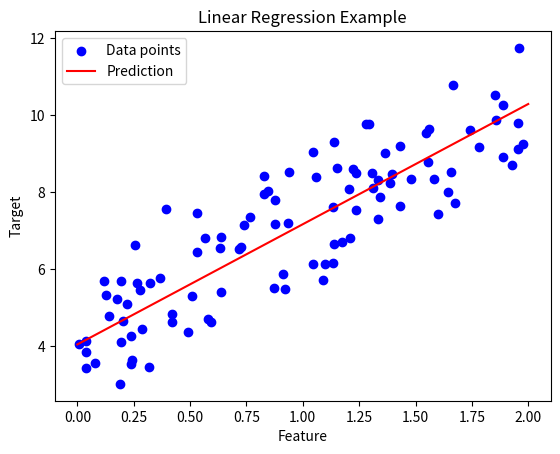

Write the Python code that produced this figure.
import numpy as np
import pandas as pd
import matplotlib.pyplot as plt

# Step 1: Generate synthetic data
np.random.seed(0)
X = 2 * np.random.rand(100, 1)  # 100 random points in [0, 2]
y = 4 + 3 * X + np.random.randn(100, 1)  # Linear relation with noise

# Step 2: Prepare the DataFrame
data = pd.DataFrame(np.hstack((X, y)), columns=['Feature', 'Target'])

# Step 3: Implement the Linear Regression Model
class LinearRegression:
    def __init__(self):
        self.bias = 0
        self.weight = 0

    def fit(self, X, y, learning_rate=0.01, n_iterations=1000):
        n_samples = X.shape[0]
        for _ in range(n_iterations):
            y_predicted = self.weight * X + self.bias
            # Compute gradients
            weight_grad = (1/n_samples) * np.dot(X.T, (y_predicted - y))
            bias_grad = (1/n_samples) * np.sum(y_predicted - y)
            # Update parameters
            self.weight -= learning_rate * weight_grad
            self.bias -= learning_rate * bias_grad

    def predict(self, X):
        return self.weight * X + self.bias

# Step 4: Train the model
model = LinearRegression()
model.fit(X, y)

# Step 5: Make predictions
X_new = np.array([[0], [2]])
y_predict = model.predict(X_new)

# Step 6: Plot the results
plt.scatter(data['Feature'], data['Target'], color='blue', label='Data points')
plt.plot(X_new, y_predict, color='red', label='Prediction')
plt.title('Linear Regression Example')
plt.xlabel('Feature')
plt.ylabel('Target')
plt.legend()
plt.show()